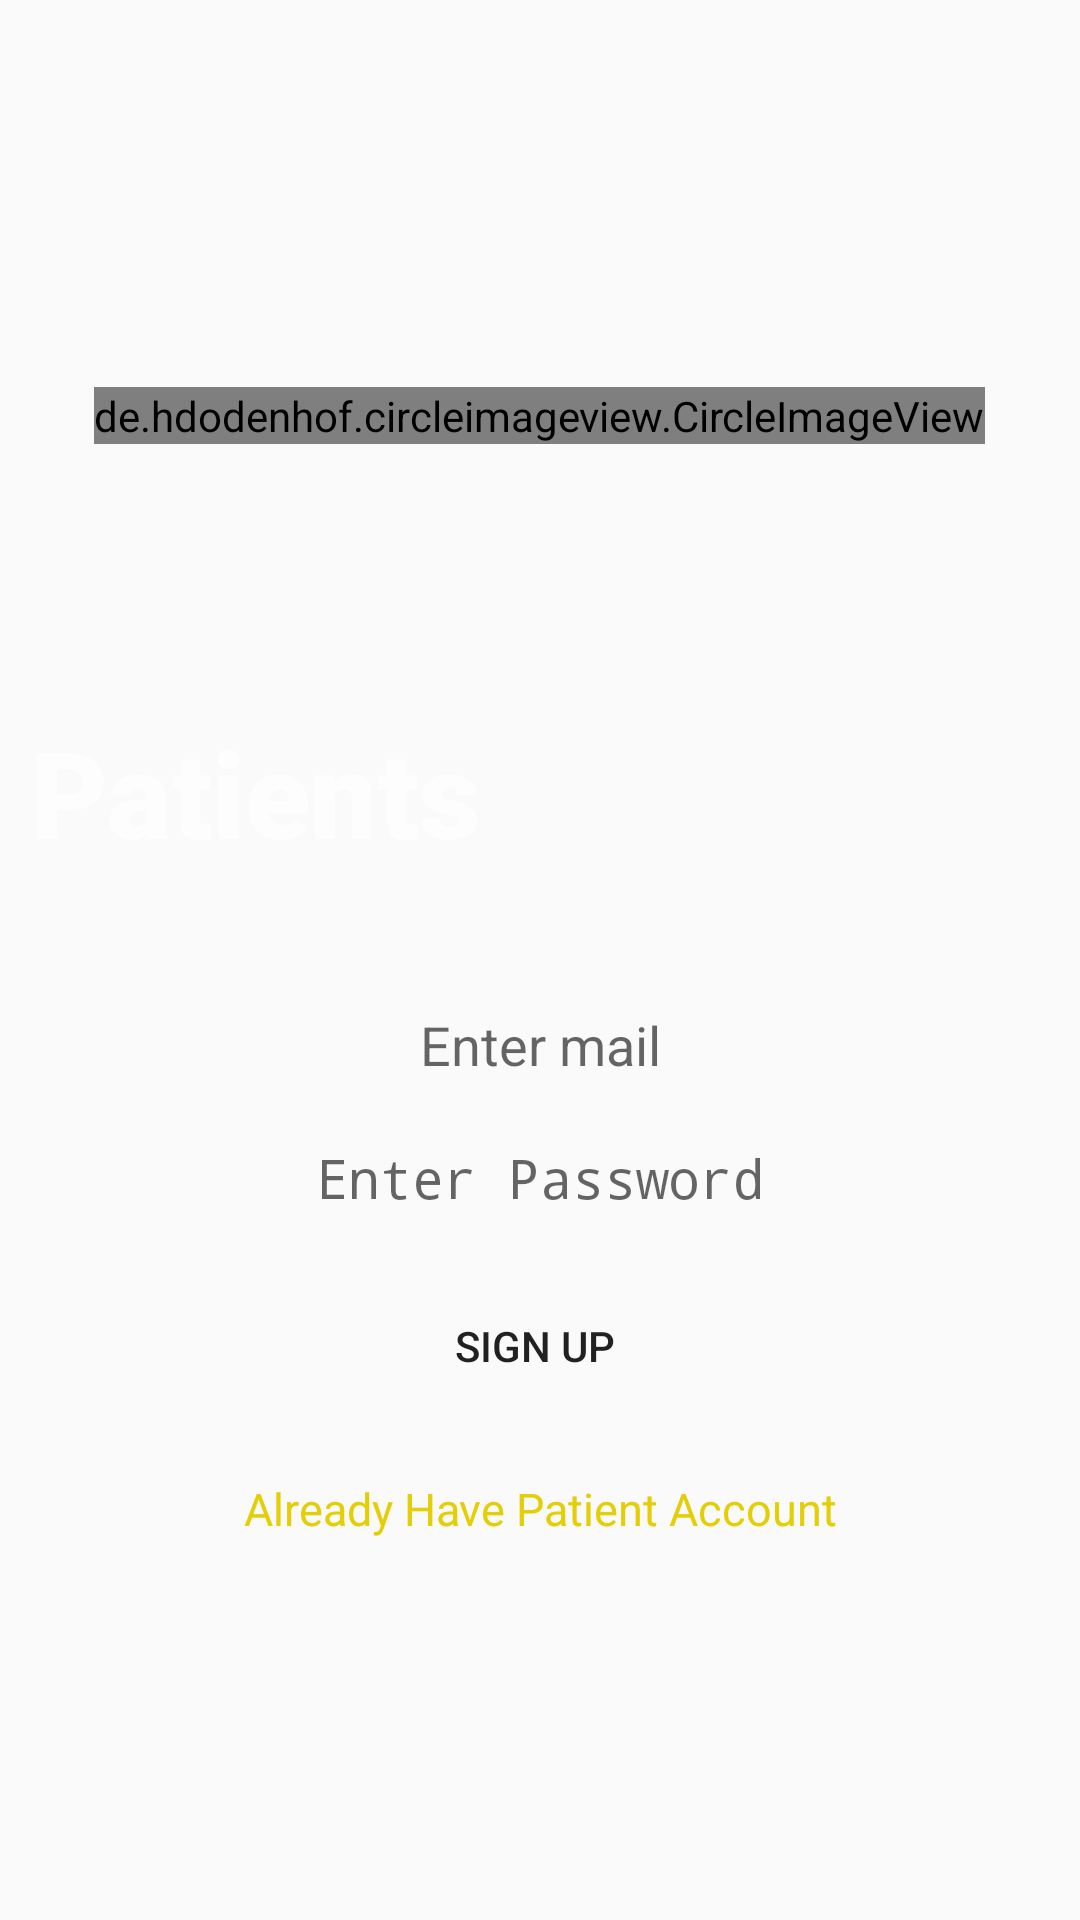

The Android layout XML behind this screen, and the referenced resources:
<!-- AndroidManifest.xml: activity theme AppDash -->
<!-- res/layout/activity_sign_up.xml -->
<?xml version="1.0" encoding="utf-8"?>

<LinearLayout xmlns:android="http://schemas.android.com/apk/res/android"
    xmlns:app="http://schemas.android.com/apk/res-auto"
    xmlns:tools="http://schemas.android.com/tools"
    android:layout_width="match_parent"
    android:layout_height="match_parent"
    android:background="@drawable/background"
    android:orientation="vertical"
    android:weightSum="8"
    android:padding="10dp"
    tools:context=".SignUpActivity">

    <LinearLayout
        android:layout_marginTop="70dp"
        android:gravity="center"
        android:layout_weight="2"
        android:layout_width="match_parent"
        android:layout_height="0dp">

        <de.hdodenhof.circleimageview.CircleImageView
            android:layout_gravity="center"
            android:layout_width="wrap_content"
            android:layout_height="wrap_content"
            android:src="@drawable/patientlogo">

        </de.hdodenhof.circleimageview.CircleImageView>

    </LinearLayout>

    <LinearLayout
        android:layout_marginTop="40dp"
        android:gravity="center"
        android:layout_weight="1"
        android:layout_width="match_parent"
        android:layout_height="0dp">

        <TextView
            android:layout_width="wrap_content"
            android:layout_height="wrap_content"
            android:layout_gravity="center"
            android:fontFamily="sans-serif-black"
            android:text="Patients Registration"
            android:textColor="#FDFDFD"
            android:textSize="40dp">

        </TextView>

    </LinearLayout>

    <LinearLayout
        android:orientation="vertical"
        android:layout_marginTop="40dp"
        android:layout_weight="5"
        android:layout_width="match_parent"
        android:layout_height="0dp">

        <EditText
            android:id="@+id/SignUpEmail"
            android:layout_width="fill_parent"
            android:layout_height="wrap_content"
            android:layout_below="@+id/textView"
            android:layout_centerHorizontal="true"
            android:background="@drawable/search_bg"
            android:ems="10"
            android:gravity="center"
            android:hint="Enter mail"
            android:inputType="textEmailAddress"
            android:textColor="#151515" />

        <EditText
            android:id="@+id/SignUpPassword"
            android:layout_width="fill_parent"
            android:layout_height="wrap_content"
            android:layout_below="@+id/editEmail"
            android:layout_centerHorizontal="true"
            android:layout_marginTop="20dp"
            android:background="@drawable/search_bg"
            android:gravity="center"
            android:hint="Enter Password"
            android:inputType="textPassword"
            android:textColor="#000" />

        <Button
            android:id="@+id/SignUpBtn"
            android:layout_width="fill_parent"
            android:layout_height="wrap_content"
            android:layout_below="@+id/editPassword"
            android:layout_marginTop="20dp"
            android:background="@drawable/search_bg"
            android:text="Sign Up " />

        <TextView
            android:id="@+id/SignInTxtview"
            android:layout_width="fill_parent"
            android:layout_height="wrap_content"
            android:layout_below="@+id/buttonLogin"
            android:layout_marginTop="20dp"
            android:gravity="center"
            android:text="Already Have Patient Account"
            android:textColor="#E4CE07"
            android:textSize="15dp" />
    </LinearLayout>





</LinearLayout>
<!-- resources referenced by this layout -->
<resources>
  <!-- drawable patientlogo: png bitmap (drawable-v24, 7880 bytes) -->
  <style name="AppDash" parent="Theme.AppCompat.Light.DarkActionBar">
          
          <item name="colorPrimary">#061B91</item>
          <item name="colorPrimaryDark">#354D77</item>
          <item name="colorAccent">@color/colorAccent</item>
  
  
      </style>
  <color name="colorAccent">#03DAC5</color>
</resources>
